Run: headless pygame with SDL's dummy video driver; simulated clock (each Clock.tick advances the game by its frame time, no real sleeping); random seed 0; keys injected as events and as key.get_pressed() state; mouse plan: one left click at the window centre at the start of phase 2, then a move to the lower-right quarter at the start of phase 3.
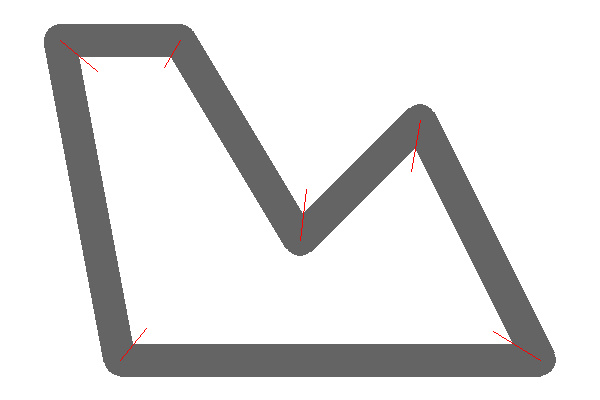
Frame 1 of 4 · flips 1–60 · no input
Frame 2 of 4 · flips 61–180 · clicked the window centre · tapped SPACE, RETURN · held RIGHT (→), D · screen unchanged from frame 1, image omitted
Frame 3 of 4 · flips 181–300 · moved the mouse to the lower-right quarter · held DOWN (↓), S · screen unchanged from frame 2, image omitted
Frame 4 of 4 · flips 301–420 · held LEFT (←), A, UP (↑), W · screen unchanged from frame 3, image omitted

The pygame program that drew these frames:


# I am going to create a start and end point for a road, and maybe an intermediate point for the road 
# to pass through, and then have a vehicle drive up and down this road. 
# 
# I am not too bothered about the actual visuals at this time; a green rectangle for the car 
# will suffice. Graphics and proper animations are something which I will work on much later on. 

# I am using pygame for the graphics. 
# There are likely much better libraries for this project, which I may discover at a later date, 
# but for now this works. I am also used to pygame and how it works, so I am comfortable setting 
# it up and working with it, meaning I can focus on the base scope of this portion of work, 
# instead of diagnosing graphical issues.
import pygame
canvasW, canvasH = 600, 400
canvas = pygame.display.set_mode((canvasW, canvasH))

# Using some basic trigonometry functions from "math".
from math import cos, sin, atan2, pi

# Using the "randint" function just to test versatility of the vehicle starting position:
from random import randint

# I am creating a "Vector" class here, because I will need to handle position, velocity and acceleration 
# for the vehicle, and I am going to attempt to use as little external libraries as possible. 
# Yes I have used "pygame" and "math", but that is because they are covering tasks which are not within 
# the scope of this portion of the project.
class Vector:
    def __init__(self, x_=0.0, y_=0.0):
        self.x, self.y = x_, y_
    
    @staticmethod
    def fromAngle(angle):
        return Vector(cos(angle), sin(angle))
    
    def heading(self):
        return atan2(self.y, self.x)
    
    def toTuple(self):
        return (self.x, self.y)
    
    def toInt(self):
        return (int(self.x), int(self.y))
    
    # def copy(self):
    #     x = self.x
    #     y = self.y
    #     return Vector(x, y)

# Where the road starts, travels through and ends on the canvas:
roadPoints = [
    Vector(canvasW * 0.3, canvasH * 0.1),
    Vector(canvasW * 0.5, canvasH * 0.6),
    Vector(canvasW * 0.7, canvasH * 0.3),
    Vector(canvasW * 0.9, canvasH * 0.9),
    Vector(canvasW * 0.2, canvasH * 0.9),
    Vector(canvasW * 0.1, canvasH * 0.1)
]
# Creating this to save on calling the "len" method repeatedly:
numberOfRoadPoints = len(roadPoints)

# The width of the road:
roadWidth = 16

# The colour of the road:
roadColour = (100, 100, 100)

# Draw the road to the canvas:
def renderRoad():
    for i in range(numberOfRoadPoints):

        x1, y1 = roadPoints[i].toInt()

        pygame.draw.circle(
            canvas, 
            roadColour, 
            (x1, y1),
            roadWidth, 
            0
        )
        # if i == numberOfRoadPoints - 1: break


        x2, y2 = roadPoints[(i + 1) % numberOfRoadPoints].toTuple()
        dx = x2 - x1
        dy = y2 - y1
        angle = atan2(dy, dx)
        pygame.draw.polygon(
            canvas, 
            roadColour, 
            [
                ( x1 + (cos(angle - (pi/2)) * roadWidth), y1 + (sin(angle - (pi/2)) * roadWidth) ),
                ( x2 + (cos(angle - (pi/2)) * roadWidth), y2 + (sin(angle - (pi/2)) * roadWidth) ),
                ( x2 + (cos(angle + (pi/2)) * roadWidth), y2 + (sin(angle + (pi/2)) * roadWidth) ),
                ( x1 + (cos(angle + (pi/2)) * roadWidth), y1 + (sin(angle + (pi/2)) * roadWidth) )
            ], 
            0
        )

    # for i in range(numberOfRoadPoints):
    #     pygame.draw.line(
    #         canvas, 
    #         (255,255,255), 
    #         roadPoints[i].toTuple(), 
    #         roadPoints[(i+1)%numberOfRoadPoints].toTuple(), 
    #         1
    #     )

    # My previous method involved drawing the roads from each point, and then just drawing a middle 
    # line, which worked visually, but had no way for the vehicle to know which side of the road was 
    # which. 
    # 
    # My new method is to draw both sides of the road as separate entities, so that the vehicles know 
    # which side is which, and have a reference point for travelling along the roads and around 
    # corners etc. 

    for c in range(numberOfRoadPoints):
        p = (c - 1 + numberOfRoadPoints) % numberOfRoadPoints
        n = (c + 1) % numberOfRoadPoints

        # # p_dx = roadPoints[c].x - roadPoints[p].x
        # # p_dy = roadPoints[c].y - roadPoints[p].y
        p_dx = roadPoints[p].x - roadPoints[c].x
        p_dy = roadPoints[p].y - roadPoints[c].y
        p_angle = (atan2(p_dy, p_dx) + (2 * pi)) % (2 * pi)
        # p_angle = atan2(p_dy, p_dx) + (2 * pi)

        n_dx = roadPoints[n].x - roadPoints[c].x
        n_dy = roadPoints[n].y - roadPoints[c].y
        n_angle = (atan2(n_dy, n_dx) + (2 * pi)) % (2 * pi)
        # n_angle = atan2(n_dy, n_dx) + (2 * pi)

        # mid_angle = (p_angle + n_angle) / 2
        
        # print(f"{p} -> {c} @ {round(p_angle, 2)}; {c} -> {n} @ {round(n_angle, 2)}; mid_angle:{round(mid_angle,2)}")
        # print(f"{c} -> {p} @ {round(p_angle, 2)}; {c} -> {n} @ {round(n_angle, 2)}; mid_angle:{round(mid_angle,2)}")

        # _______________________________
        # Let's imagine the triangle ABC:
        #           A
        #           .-------------- O[RIGIN]
        #          / \
        #         /   \
        #      C /_____\ B
        #
        # The angle OAB is approx 1.05r, and angle OAC is approx 2.09r.
        # Visually, we can clearly see that the angle between the two would be straight down vertically, 
        # bisecting line BC, which would be the average of the two angles, or (OAB + OAC) / 2. 
        # However, in practice, this doesn't always work. I am not entirely sure why, but I do have a 
        # solution:
        #
        # If we choose an arbitrary distance, and then head in the direction of B from A but that distance, 
        # and note the point. Now we repeat the same, from A to C by the same distance and note this point 
        # too. 
        # Now we have two points, equidistant from A. 
        # If we find the mid-point between these two, and then find the angle from A to the mid-point, 
        # we should have the angle which bisects the angle CAB.

        arbitraryDistance = roadWidth * 4

        pointA_x, pointA_y = roadPoints[c].toTuple()
        pointA_x += cos(n_angle) * arbitraryDistance
        pointA_y += sin(n_angle) * arbitraryDistance

        pointB_x, pointB_y = roadPoints[c].toTuple()
        pointB_x += cos(p_angle) * arbitraryDistance
        pointB_y += sin(p_angle) * arbitraryDistance

        midPoint_x = (pointA_x + pointB_x) / 2
        midPoint_y = (pointA_y + pointB_y) / 2

        bisectingAngle = atan2(
            midPoint_y - roadPoints[c].y,
            midPoint_x - roadPoints[c].x
        )

        # Drawing the bisecting angle:
        pygame.draw.line(
            canvas,
            (255, 0, 0),
            (midPoint_x, midPoint_y),
            roadPoints[c].toInt(),
            1
        )

        # Maybe my approach here isn't worth the hassle, because the game is fixed to a grid.

        



# renderRoad()
# exit(0)


class Vehicle:
    def __init__(self):

        roadStartingIndex = randint(0, numberOfRoadPoints - 1)
        previousIndex = (roadStartingIndex + numberOfRoadPoints - 1) % numberOfRoadPoints
        nextIndex = (roadStartingIndex + 1) % numberOfRoadPoints

        # print(f"{previousIndex} : {roadStartingIndex} : {nextIndex}")

        previousRoadPoint = roadPoints[previousIndex]
        startingRoadPoint = roadPoints[roadStartingIndex]
        nextRoadPoint = roadPoints[nextIndex]

        anglesAwayFromStart = [
            atan2(startingRoadPoint.y - previousRoadPoint.y, startingRoadPoint.x - previousRoadPoint.x) + (2*pi),
            atan2(startingRoadPoint.y - nextRoadPoint.y, startingRoadPoint.x - nextRoadPoint.x) + (2*pi)
        ]

        angleMid = (anglesAwayFromStart[0] - anglesAwayFromStart[1]) / 2
        self.position = Vector(
            startingRoadPoint.x + (cos(angleMid) * roadWidth),
            startingRoadPoint.y + (sin(angleMid) * roadWidth)
        )

        # angleToStart = atan2(startingRoadPoint.y - previousRoadPoint.y, startingRoadPoint.x - previousRoadPoint.x) + (2 * pi)
        # angleFromStart=atan2(nextRoadPoint.y - startingRoadPoint.y, nextRoadPoint.x - startingRoadPoint.x) + (2 * pi)

        # angleToStart %= (2 * pi)
        # angleFromStart %= (2 * pi)
        
        # print(f"TO: {round(angleToStart,2)}, FROM: {round(angleFromStart,2)}")

        # angleHalved = angleToStart - angleFromStart
        # self.position = Vector(
        #     startingRoadPoint.x + (cos(angleHalved) * roadWidth),
        #     startingRoadPoint.y + (sin(angleHalved) * roadWidth)
        # )

        # startingRoadPoint = roadPoints[roadStartingIndex]
        # nextRoadPoint = roadPoints[(roadStartingIndex + 1) % numberOfRoadPoints]

        # dx = nextRoadPoint.x - startingRoadPoint.x
        # dy = nextRoadPoint.y - startingRoadPoint.y
        # angleToNextRoadPoint = atan2(dy, dx)

        # startX = startingRoadPoint.x + (cos(angleToNextRoadPoint - (pi/2)) * roadWidth * 0.5 )
        # startY = startingRoadPoint.y + (sin(angleToNextRoadPoint - (pi/2)) * roadWidth * 0.5 )

        # self.position = Vector(startX, startY)
        # self.velocity = Vector.fromAngle(angleToNextRoadPoint)
        self.velocity = Vector.fromAngle(anglesAwayFromStart[1])
        self.acceleration = Vector(0,0)

        self.vehicleWidth = roadWidth * 0.4
        self.vehicleLength= roadWidth * 0.6

        # I am trying to find the angle between the centre of the vehicle to any one of the corners. 
        # I think I need to use atan2 along with the width and length of the vehicle, but I am not 100% yet.
        # cornerDx = self.position.x - 
        # self.centreToCornerAngle = atan2(1, 2) 
        self.centreToCornerAngle = atan2(self.vehicleWidth, self.vehicleLength)

    def render(self):
        
        vehicleDirection = self.velocity.heading()
        
        vehicleCornerLocations = [
            (
                self.position.x + (cos(vehicleDirection - self.centreToCornerAngle) * self.vehicleLength),
                self.position.y + (sin(vehicleDirection - self.centreToCornerAngle) * self.vehicleWidth)
            ),
            (
                self.position.x + (cos(vehicleDirection + self.centreToCornerAngle) * self.vehicleLength),
                self.position.y + (sin(vehicleDirection + self.centreToCornerAngle) * self.vehicleWidth)
            ),
            (
                self.position.x + (cos(vehicleDirection + pi - self.centreToCornerAngle) * self.vehicleLength),
                self.position.y + (sin(vehicleDirection + pi - self.centreToCornerAngle) * self.vehicleWidth)
            ),
            (
                self.position.x + (cos(vehicleDirection + pi + self.centreToCornerAngle) * self.vehicleLength),
                self.position.y + (sin(vehicleDirection + pi + self.centreToCornerAngle) * self.vehicleWidth)
            )
        ]

        pygame.draw.polygon(
            canvas, 
            (50, 200, 50), 
            vehicleCornerLocations, 
            0
        )
car = Vehicle()

while True:
    for event in pygame.event.get():
        if event.type == pygame.QUIT:
            pygame.quit()
            exit(0)
        if event.type == pygame.MOUSEBUTTONUP:
            car = Vehicle()

    canvas.fill((255, 255, 255))

    renderRoad()
    
    # car.render()

    pygame.display.flip()
